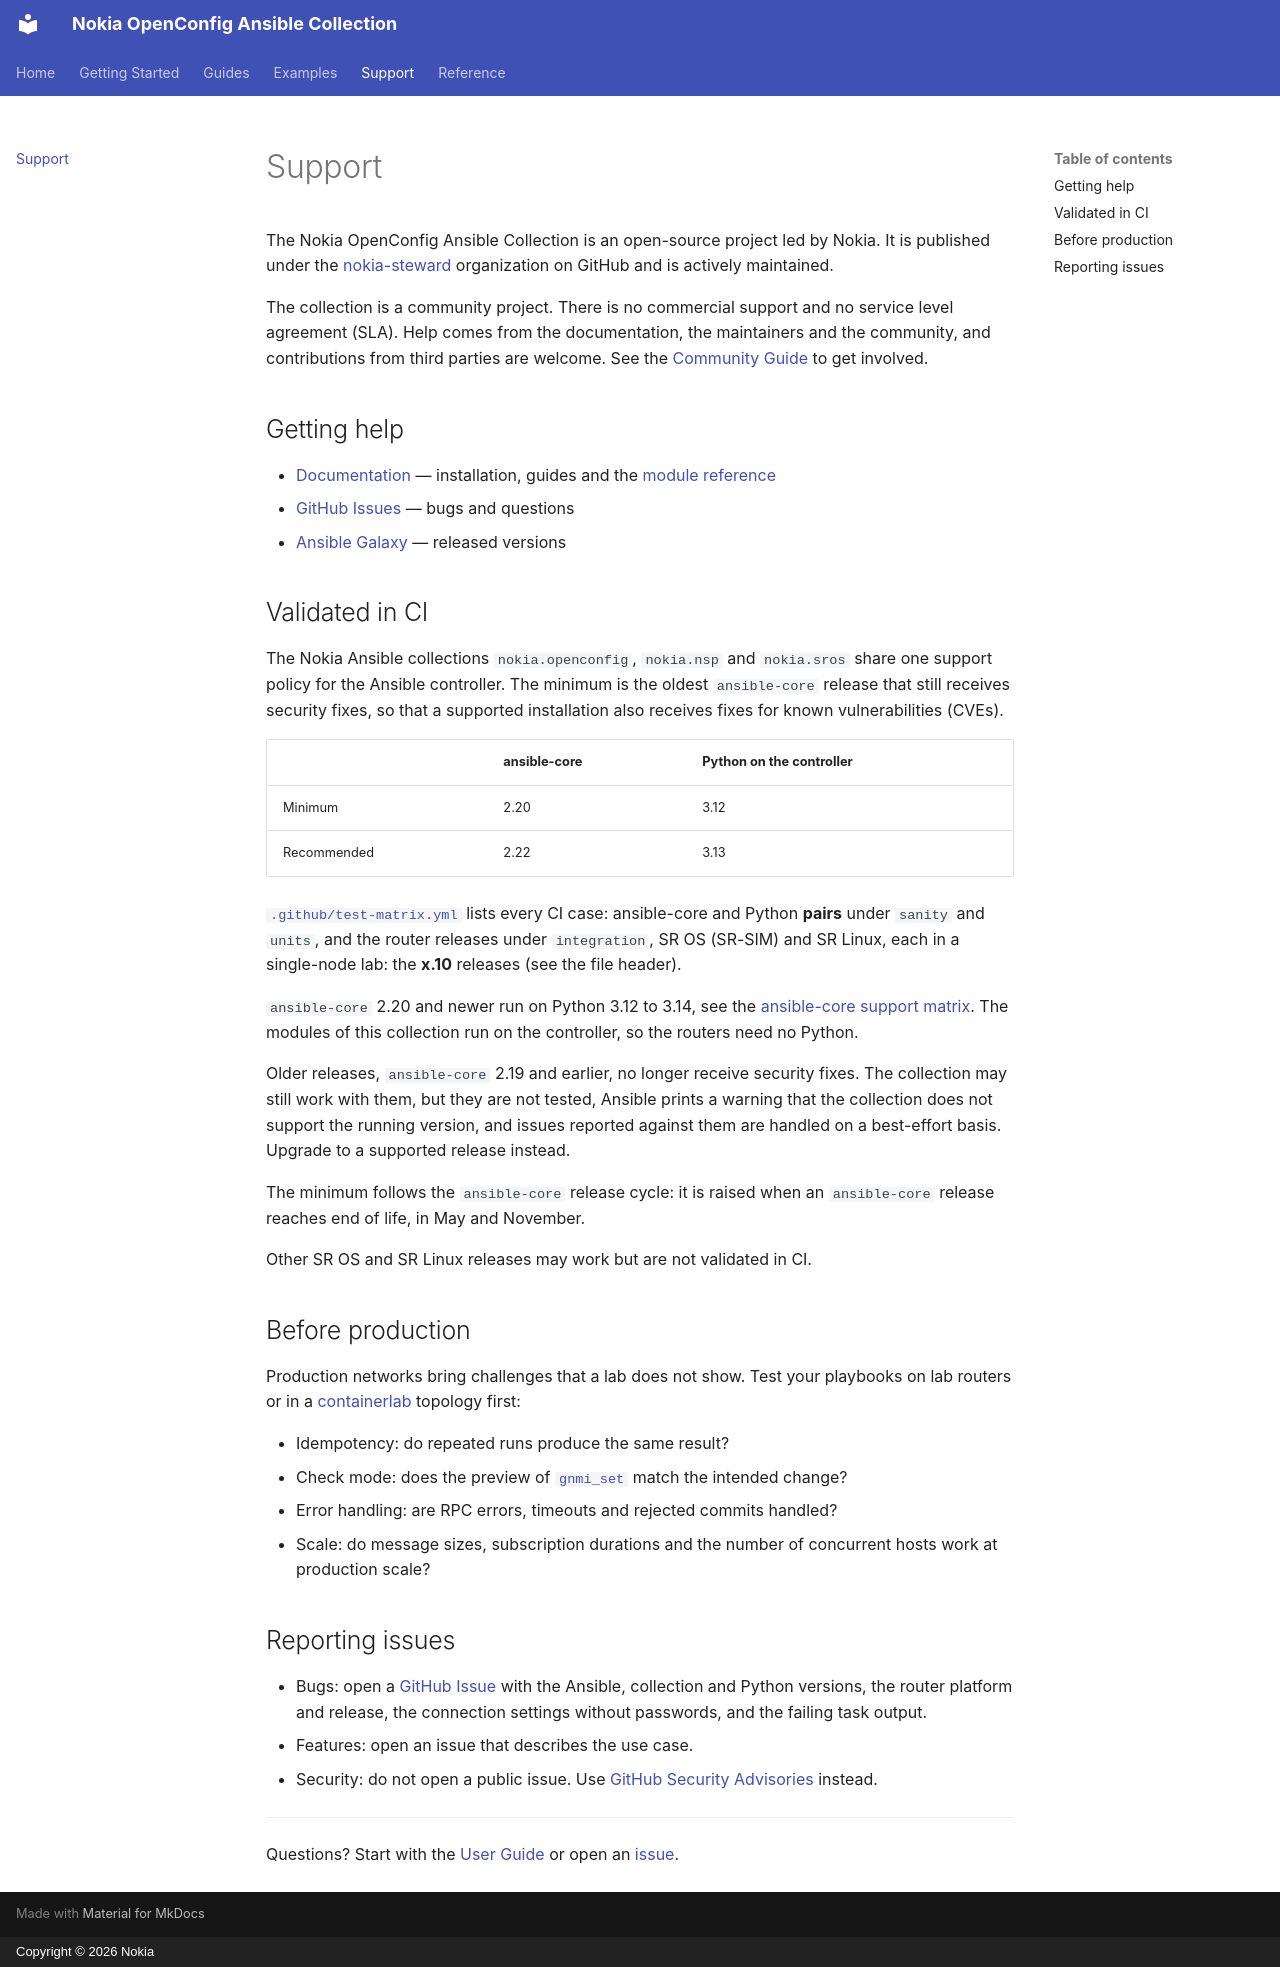

repository: nokia-steward/openconfig-ansible-integration · page: support/index.html · generator: mkdocs · copyright: Copyright © 2026 Nokia

# Support

The Nokia OpenConfig Ansible Collection is an open-source project led by Nokia. It is published under the [nokia-steward](https://github.com/nokia-steward) organization on GitHub and is actively maintained.

The collection is a community project. There is no commercial support and no service level agreement (SLA). Help comes from the documentation, the maintainers and the community, and contributions from third parties are welcome. See the [Community Guide](guides/community-guide.md) to get involved.

## Getting help

- [Documentation](index.md) — installation, guides and the [module reference](reference/index.md)
- [GitHub Issues](https://github.com/nokia-steward/openconfig-ansible-integration/issues) — bugs and questions
- [Ansible Galaxy](https://galaxy.ansible.com/ui/repo/published/nokia/openconfig/) — released versions

## Validated in CI

The Nokia Ansible collections `nokia.openconfig`, `nokia.nsp` and `nokia.sros` share one support policy for the Ansible controller. The minimum is the oldest `ansible-core` release that still receives security fixes, so that a supported installation also receives fixes for known vulnerabilities (CVEs).

| | ansible-core | Python on the controller |
| --- | --- | --- |
| Minimum | 2.20 | 3.12 |
| Recommended | 2.22 | 3.13 |

[`.github/test-matrix.yml`](https://github.com/nokia-steward/openconfig-ansible-integration/blob/main/.github/test-matrix.yml) lists every CI case: ansible-core and Python **pairs** under `sanity` and `units`, and the router releases under `integration`, SR OS (SR-SIM) and SR Linux, each in a single-node lab: the **x.10** releases (see the file header).

`ansible-core` 2.20 and newer run on Python 3.12 to 3.14, see the [ansible-core support matrix](https://docs.ansible.com/projects/ansible/latest/reference_appendices/release_and_maintenance.html#ansible-core-support-matrix). The modules of this collection run on the controller, so the routers need no Python.

Older releases, `ansible-core` 2.19 and earlier, no longer receive security fixes. The collection may still work with them, but they are not tested, Ansible prints a warning that the collection does not support the running version, and issues reported against them are handled on a best-effort basis. Upgrade to a supported release instead.

The minimum follows the `ansible-core` release cycle: it is raised when an `ansible-core` release reaches end of life, in May and November.

Other SR OS and SR Linux releases may work but are not validated in CI.

## Before production

Production networks bring challenges that a lab does not show. Test your playbooks on lab routers or in a [containerlab](https://containerlab.dev) topology first:

- Idempotency: do repeated runs produce the same result?
- Check mode: does the preview of [`gnmi_set`](reference/nokia.openconfig.gnmi_set.md) match the intended change?
- Error handling: are RPC errors, timeouts and rejected commits handled?
- Scale: do message sizes, subscription durations and the number of concurrent hosts work at production scale?

## Reporting issues

- Bugs: open a [GitHub Issue](https://github.com/nokia-steward/openconfig-ansible-integration/issues) with the Ansible, collection and Python versions, the router platform and release, the connection settings without passwords, and the failing task output.
- Features: open an issue that describes the use case.
- Security: do not open a public issue. Use [GitHub Security Advisories](https://github.com/nokia-steward/openconfig-ansible-integration/security/advisories) instead.

---

Questions? Start with the [User Guide](guides/user-guide.md) or open an [issue](https://github.com/nokia-steward/openconfig-ansible-integration/issues).
